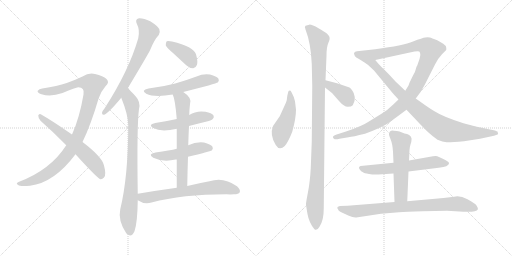
t = 0.00 s
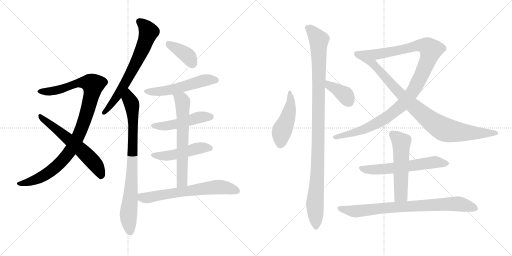
t = 2.88 s
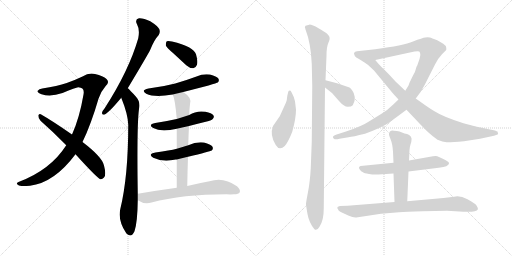
t = 5.76 s
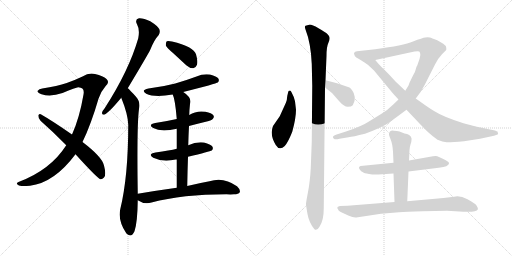
t = 8.65 s
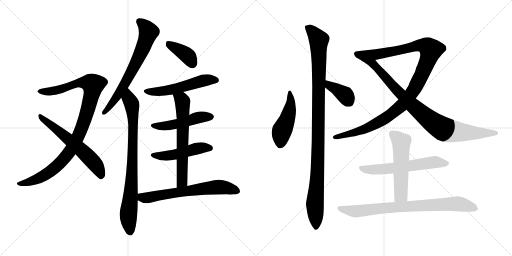
t = 11.53 s
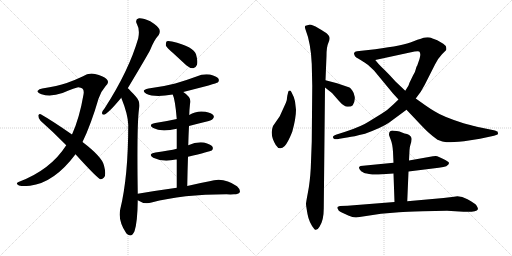
t = 14.41 s

The animated SVG that drew these frames (rendered in a browser with its animation timeline set to each time). Animation: 18 CSS @keyframes rules; one cycle of 14.41 s.

<svg version="1.1" viewBox="0 0 2048 1024" xmlns="http://www.w3.org/2000/svg">
  <g stroke="lightgray" stroke-dasharray="1,1" stroke-width="1" transform="scale(4, 4)">
    <line x1="0" y1="0" x2="256" y2="256"></line>
    <line x1="256" y1="0" x2="0" y2="256"></line>
    <line x1="128" y1="0" x2="128" y2="256"></line>
    <line x1="0" y1="128" x2="256" y2="128"></line>
    <line x1="256" y1="0" x2="512" y2="256"></line>
    <line x1="512" y1="0" x2="256" y2="256"></line>
    <line x1="384" y1="0" x2="384" y2="256"></line>
    <line x1="256" y1="128" x2="512" y2="128"></line>
  </g>
<g transform="scale(1, -1) translate(0, -850)">
   <style type="text/css">
    @keyframes keyframes0 {
      from {
       stroke: black;
       stroke-dashoffset: 1004;
       stroke-width: 128;
       }
       77% {
       animation-timing-function: step-end;
       stroke: black;
       stroke-dashoffset: 0;
       stroke-width: 128;
       }
       to {
       stroke: black;
       stroke-width: 1024;
       }
       }
       #make-me-a-hanzi-animation-0 {
         animation: keyframes0 1.067057s both;
         animation-delay: 0.000000s;
         animation-timing-function: linear;
       }
    @keyframes keyframes1 {
      from {
       stroke: black;
       stroke-dashoffset: 603;
       stroke-width: 128;
       }
       66% {
       animation-timing-function: step-end;
       stroke: black;
       stroke-dashoffset: 0;
       stroke-width: 128;
       }
       to {
       stroke: black;
       stroke-width: 1024;
       }
       }
       #make-me-a-hanzi-animation-1 {
         animation: keyframes1 0.740723s both;
         animation-delay: 1.067057s;
         animation-timing-function: linear;
       }
    @keyframes keyframes2 {
      from {
       stroke: black;
       stroke-dashoffset: 681;
       stroke-width: 128;
       }
       69% {
       animation-timing-function: step-end;
       stroke: black;
       stroke-dashoffset: 0;
       stroke-width: 128;
       }
       to {
       stroke: black;
       stroke-width: 1024;
       }
       }
       #make-me-a-hanzi-animation-2 {
         animation: keyframes2 0.804199s both;
         animation-delay: 1.807780s;
         animation-timing-function: linear;
       }
    @keyframes keyframes3 {
      from {
       stroke: black;
       stroke-dashoffset: 822;
       stroke-width: 128;
       }
       73% {
       animation-timing-function: step-end;
       stroke: black;
       stroke-dashoffset: 0;
       stroke-width: 128;
       }
       to {
       stroke: black;
       stroke-width: 1024;
       }
       }
       #make-me-a-hanzi-animation-3 {
         animation: keyframes3 0.918945s both;
         animation-delay: 2.611979s;
         animation-timing-function: linear;
       }
    @keyframes keyframes4 {
      from {
       stroke: black;
       stroke-dashoffset: 387;
       stroke-width: 128;
       }
       56% {
       animation-timing-function: step-end;
       stroke: black;
       stroke-dashoffset: 0;
       stroke-width: 128;
       }
       to {
       stroke: black;
       stroke-width: 1024;
       }
       }
       #make-me-a-hanzi-animation-4 {
         animation: keyframes4 0.564941s both;
         animation-delay: 3.530924s;
         animation-timing-function: linear;
       }
    @keyframes keyframes5 {
      from {
       stroke: black;
       stroke-dashoffset: 541;
       stroke-width: 128;
       }
       64% {
       animation-timing-function: step-end;
       stroke: black;
       stroke-dashoffset: 0;
       stroke-width: 128;
       }
       to {
       stroke: black;
       stroke-width: 1024;
       }
       }
       #make-me-a-hanzi-animation-5 {
         animation: keyframes5 0.690267s both;
         animation-delay: 4.095865s;
         animation-timing-function: linear;
       }
    @keyframes keyframes6 {
      from {
       stroke: black;
       stroke-dashoffset: 488;
       stroke-width: 128;
       }
       61% {
       animation-timing-function: step-end;
       stroke: black;
       stroke-dashoffset: 0;
       stroke-width: 128;
       }
       to {
       stroke: black;
       stroke-width: 1024;
       }
       }
       #make-me-a-hanzi-animation-6 {
         animation: keyframes6 0.647135s both;
         animation-delay: 4.786132s;
         animation-timing-function: linear;
       }
    @keyframes keyframes7 {
      from {
       stroke: black;
       stroke-dashoffset: 486;
       stroke-width: 128;
       }
       61% {
       animation-timing-function: step-end;
       stroke: black;
       stroke-dashoffset: 0;
       stroke-width: 128;
       }
       to {
       stroke: black;
       stroke-width: 1024;
       }
       }
       #make-me-a-hanzi-animation-7 {
         animation: keyframes7 0.645508s both;
         animation-delay: 5.433267s;
         animation-timing-function: linear;
       }
    @keyframes keyframes8 {
      from {
       stroke: black;
       stroke-dashoffset: 641;
       stroke-width: 128;
       }
       68% {
       animation-timing-function: step-end;
       stroke: black;
       stroke-dashoffset: 0;
       stroke-width: 128;
       }
       to {
       stroke: black;
       stroke-width: 1024;
       }
       }
       #make-me-a-hanzi-animation-8 {
         animation: keyframes8 0.771647s both;
         animation-delay: 6.078775s;
         animation-timing-function: linear;
       }
    @keyframes keyframes9 {
      from {
       stroke: black;
       stroke-dashoffset: 654;
       stroke-width: 128;
       }
       68% {
       animation-timing-function: step-end;
       stroke: black;
       stroke-dashoffset: 0;
       stroke-width: 128;
       }
       to {
       stroke: black;
       stroke-width: 1024;
       }
       }
       #make-me-a-hanzi-animation-9 {
         animation: keyframes9 0.782227s both;
         animation-delay: 6.850422s;
         animation-timing-function: linear;
       }
    @keyframes keyframes10 {
      from {
       stroke: black;
       stroke-dashoffset: 466;
       stroke-width: 128;
       }
       60% {
       animation-timing-function: step-end;
       stroke: black;
       stroke-dashoffset: 0;
       stroke-width: 128;
       }
       to {
       stroke: black;
       stroke-width: 1024;
       }
       }
       #make-me-a-hanzi-animation-10 {
         animation: keyframes10 0.629232s both;
         animation-delay: 7.632649s;
         animation-timing-function: linear;
       }
    @keyframes keyframes11 {
      from {
       stroke: black;
       stroke-dashoffset: 1070;
       stroke-width: 128;
       }
       78% {
       animation-timing-function: step-end;
       stroke: black;
       stroke-dashoffset: 0;
       stroke-width: 128;
       }
       to {
       stroke: black;
       stroke-width: 1024;
       }
       }
       #make-me-a-hanzi-animation-11 {
         animation: keyframes11 1.120768s both;
         animation-delay: 8.261881s;
         animation-timing-function: linear;
       }
    @keyframes keyframes12 {
      from {
       stroke: black;
       stroke-dashoffset: 379;
       stroke-width: 128;
       }
       55% {
       animation-timing-function: step-end;
       stroke: black;
       stroke-dashoffset: 0;
       stroke-width: 128;
       }
       to {
       stroke: black;
       stroke-width: 1024;
       }
       }
       #make-me-a-hanzi-animation-12 {
         animation: keyframes12 0.558431s both;
         animation-delay: 9.382649s;
         animation-timing-function: linear;
       }
    @keyframes keyframes13 {
      from {
       stroke: black;
       stroke-dashoffset: 1117;
       stroke-width: 128;
       }
       78% {
       animation-timing-function: step-end;
       stroke: black;
       stroke-dashoffset: 0;
       stroke-width: 128;
       }
       to {
       stroke: black;
       stroke-width: 1024;
       }
       }
       #make-me-a-hanzi-animation-13 {
         animation: keyframes13 1.159017s both;
         animation-delay: 9.941080s;
         animation-timing-function: linear;
       }
    @keyframes keyframes14 {
      from {
       stroke: black;
       stroke-dashoffset: 885;
       stroke-width: 128;
       }
       74% {
       animation-timing-function: step-end;
       stroke: black;
       stroke-dashoffset: 0;
       stroke-width: 128;
       }
       to {
       stroke: black;
       stroke-width: 1024;
       }
       }
       #make-me-a-hanzi-animation-14 {
         animation: keyframes14 0.970215s both;
         animation-delay: 11.100097s;
         animation-timing-function: linear;
       }
    @keyframes keyframes15 {
      from {
       stroke: black;
       stroke-dashoffset: 600;
       stroke-width: 128;
       }
       66% {
       animation-timing-function: step-end;
       stroke: black;
       stroke-dashoffset: 0;
       stroke-width: 128;
       }
       to {
       stroke: black;
       stroke-width: 1024;
       }
       }
       #make-me-a-hanzi-animation-15 {
         animation: keyframes15 0.738281s both;
         animation-delay: 12.070312s;
         animation-timing-function: linear;
       }
    @keyframes keyframes16 {
      from {
       stroke: black;
       stroke-dashoffset: 544;
       stroke-width: 128;
       }
       64% {
       animation-timing-function: step-end;
       stroke: black;
       stroke-dashoffset: 0;
       stroke-width: 128;
       }
       to {
       stroke: black;
       stroke-width: 1024;
       }
       }
       #make-me-a-hanzi-animation-16 {
         animation: keyframes16 0.692708s both;
         animation-delay: 12.808593s;
         animation-timing-function: linear;
       }
    @keyframes keyframes17 {
      from {
       stroke: black;
       stroke-dashoffset: 808;
       stroke-width: 128;
       }
       72% {
       animation-timing-function: step-end;
       stroke: black;
       stroke-dashoffset: 0;
       stroke-width: 128;
       }
       to {
       stroke: black;
       stroke-width: 1024;
       }
       }
       #make-me-a-hanzi-animation-17 {
         animation: keyframes17 0.907552s both;
         animation-delay: 13.501301s;
         animation-timing-function: linear;
       }
</style>
<path d="M 330.0 282.0 Q 364.0 352.0 394.0 455.0 Q 404.0 485.0 422.0 505.0 Q 440.0 521.0 426.0 534.0 Q 413.0 546.0 380.0 554.0 Q 355.0 560.0 330.0 544.0 Q 303.0 531.0 267.0 518.0 Q 230.0 506.0 169.0 496.0 Q 156.0 495.0 151.0 487.0 Q 147.0 480.0 166.0 473.0 Q 203.0 461.0 250.0 478.0 Q 304.0 500.0 313.0 501.0 Q 340.0 500.0 334.0 472.0 Q 318.0 378.0 288.0 312.0 L 265.0 269.0 Q 202.0 170.0 74.0 122.0 Q 61.0 116.0 73.0 110.0 Q 79.0 103.0 120.0 107.0 Q 217.0 119.0 302.0 233.0 L 330.0 282.0 Z" fill="lightgray"></path> 
<path d="M 302.0 233.0 Q 389.0 137.0 402.0 133.0 Q 409.0 132.0 416.0 140.0 Q 426.0 150.0 416.0 188.0 Q 409.0 222.0 330.0 282.0 L 288.0 312.0 Q 209.0 367.0 163.0 393.0 Q 156.0 397.0 153.0 388.0 Q 153.0 376.0 162.0 367.0 Q 211.0 324.0 265.0 269.0 L 302.0 233.0 Z" fill="lightgray"></path> 
<path d="M 511.0 497.0 Q 592.0 632.0 601.0 651.0 Q 617.0 691.0 635.0 710.0 Q 642.0 722.0 637.0 734.0 Q 631.0 746.0 601.0 765.0 Q 574.0 778.0 556.0 777.0 Q 538.0 773.0 548.0 753.0 Q 560.0 732.0 553.0 697.0 Q 516.0 568.0 418.0 416.0 Q 409.0 406.0 408.0 399.0 Q 407.0 389.0 419.0 392.0 Q 437.0 401.0 485.0 459.0 L 511.0 497.0 Z" fill="lightgray"></path> 
<path d="M 551.0 75.0 Q 547.0 349.0 556.0 414.0 Q 563.0 442.0 544.0 463.0 Q 519.0 491.0 511.0 497.0 C 489.0 518.0 474.0 487.0 485.0 459.0 Q 512.0 392.0 513.0 351.0 Q 513.0 144.0 481.0 13.0 Q 471.0 -32.0 505.0 -83.0 Q 506.0 -83.0 508.0 -86.0 Q 526.0 -102.0 538.0 -75.0 Q 550.0 -39.0 551.0 49.0 L 551.0 75.0 Z" fill="lightgray"></path> 
<path d="M 692.0 638.0 L 745.0 589.0 Q 758.0 577.0 773.0 577.0 Q 783.0 578.0 788.0 591.0 Q 792.0 604.0 784.0 633.0 Q 775.0 663.0 688.0 684.0 Q 673.0 688.0 667.0 685.0 Q 663.0 681.0 663.0 669.0 Q 667.0 659.0 692.0 638.0 Z" fill="lightgray"></path> 
<path d="M 733.0 482.0 Q 866.0 516.0 871.0 520.0 Q 878.0 527.0 874.0 535.0 Q 867.0 545.0 840.0 552.0 Q 812.0 556.0 786.0 544.0 Q 746.0 529.0 701.0 516.0 Q 652.0 503.0 594.0 496.0 Q 561.0 489.0 585.0 475.0 Q 618.0 459.0 691.0 472.0 L 733.0 482.0 Z" fill="lightgray"></path> 
<path d="M 756.0 346.0 Q 786.0 355.0 819.0 362.0 Q 847.0 369.0 851.0 374.0 Q 858.0 381.0 854.0 388.0 Q 847.0 398.0 822.0 403.0 Q 786.0 409.0 757.0 390.0 L 707.0 374.0 Q 667.0 365.0 621.0 358.0 Q 590.0 352.0 613.0 338.0 Q 644.0 320.0 707.0 335.0 L 756.0 346.0 Z" fill="lightgray"></path> 
<path d="M 752.0 223.0 Q 840.0 244.0 847.0 248.0 Q 854.0 255.0 850.0 263.0 Q 843.0 273.0 816.0 280.0 Q 785.0 284.0 753.0 269.0 L 707.0 255.0 Q 680.0 248.0 622.0 240.0 Q 589.0 234.0 613.0 219.0 Q 652.0 200.0 703.0 212.0 Q 704.0 213.0 707.0 212.0 L 752.0 223.0 Z" fill="lightgray"></path> 
<path d="M 749.0 106.0 Q 750.0 167.0 752.0 223.0 L 753.0 269.0 Q 754.0 309.0 756.0 346.0 L 757.0 390.0 Q 757.0 406.0 760.0 434.0 Q 769.0 459.0 733.0 482.0 C 709.0 499.0 681.0 500.0 691.0 472.0 Q 701.0 450.0 707.0 374.0 L 707.0 335.0 L 707.0 255.0 L 707.0 212.0 L 707.0 99.0 C 707.0 69.0 748.0 76.0 749.0 106.0 Z" fill="lightgray"></path> 
<path d="M 707.0 99.0 Q 634.0 89.0 551.0 75.0 C 521.0 70.0 525.0 64.0 551.0 49.0 Q 578.0 31.0 606.0 40.0 Q 730.0 73.0 906.0 73.0 Q 922.0 72.0 936.0 73.0 Q 954.0 73.0 959.0 81.0 Q 963.0 91.0 948.0 105.0 Q 894.0 144.0 838.0 125.0 Q 799.0 118.0 749.0 106.0 L 707.0 99.0 Z" fill="lightgray"></path> 
<path d="M 1184.0 411.5 L 1180.0 445.5 Q 1178.0 459.5 1167.0 479.5 Q 1162.0 489.5 1159.0 487.5 Q 1156.0 488.5 1153.0 483.5 L 1151.0 474.5 Q 1149.0 468.5 1148.0 458.5 Q 1148.0 448.5 1144.0 440.5 L 1119.0 385.5 L 1092.0 346.5 Q 1078.0 309.5 1103.0 270.5 Q 1118.0 245.5 1139.0 266.5 Q 1153.0 282.5 1169.0 323.5 Q 1184.0 377.5 1184.0 411.5 Z" fill="lightgray"></path> 
<path d="M 1295.0 16.5 L 1300.0 500.5 L 1302.0 529.5 L 1306.0 627.5 Q 1306.0 663.5 1314.0 680.5 Q 1322.0 696.5 1316.0 706.5 Q 1310.0 715.5 1305.0 718.5 Q 1301.0 721.5 1274.0 737.5 Q 1247.0 752.5 1237.0 751.5 L 1222.0 747.5 Q 1217.0 744.5 1222.0 732.5 Q 1243.0 679.5 1247.0 595.5 L 1249.0 506.5 L 1247.0 283.5 L 1243.0 177.5 Q 1240.0 123.5 1232.0 82.5 Q 1224.0 40.5 1224.0 34.5 Q 1224.0 28.5 1230.0 -5.5 Q 1236.0 -39.5 1257.0 -65.5 Q 1266.0 -76.5 1278.0 -56.5 Q 1295.0 -31.5 1295.0 16.5 Z" fill="lightgray"></path> 
<path d="M 1300.0 500.5 L 1328.0 478.5 L 1356.0 446.5 Q 1376.0 423.5 1391.0 423.5 Q 1406.0 423.5 1411.0 429.5 Q 1421.0 445.5 1419.0 462.5 Q 1417.0 478.5 1409.0 488.5 Q 1402.0 498.5 1398.0 500.5 L 1348.0 517.5 L 1302.0 529.5 C 1273.0 537.5 1276.0 519.5 1300.0 500.5 Z" fill="lightgray"></path> 
<path d="M 1594.0 452.5 L 1572.0 431.5 Q 1551.0 410.5 1526.0 395.5 L 1474.0 363.5 Q 1447.0 345.5 1384.0 324.5 L 1356.0 315.5 Q 1334.0 310.5 1332.0 303.5 Q 1331.0 297.5 1336.0 295.5 Q 1340.0 291.5 1358.0 295.5 L 1394.0 301.5 Q 1411.0 303.5 1460.0 315.5 Q 1530.0 341.5 1557.0 360.5 L 1626.0 411.5 L 1663.0 456.5 L 1683.0 483.5 L 1699.0 511.5 L 1740.0 592.5 Q 1754.0 619.5 1768.0 633.5 L 1784.0 649.5 Q 1786.0 651.5 1785.0 659.5 Q 1785.0 667.5 1773.0 675.5 L 1749.0 689.5 Q 1726.0 698.5 1719.0 700.5 Q 1712.0 701.5 1701.0 700.5 Q 1691.0 699.5 1652.0 684.5 Q 1614.0 668.5 1501.0 653.5 L 1428.0 645.5 Q 1419.0 645.5 1417.0 639.5 Q 1415.0 637.5 1417.0 632.5 Q 1419.0 626.5 1423.0 622.5 Q 1428.0 618.5 1451.0 605.5 C 1458.0 601.5 1472.0 604.5 1501.0 610.5 L 1658.0 644.5 Q 1673.0 646.5 1677.0 644.5 Q 1685.0 636.5 1678.0 614.5 L 1669.0 588.5 Q 1666.0 585.5 1663.0 573.5 Q 1661.0 561.5 1652.0 548.5 L 1637.0 517.5 Q 1638.0 513.5 1621.0 487.5 L 1594.0 452.5 Z" fill="lightgray"></path> 
<path d="M 1572.0 476.5 L 1594.0 452.5 L 1626.0 411.5 L 1662.0 373.5 Q 1702.0 330.5 1715.0 319.5 Q 1728.0 307.5 1750.0 291.5 Q 1771.0 282.5 1786.0 281.5 Q 1801.0 280.5 1856.0 285.5 L 1920.0 295.5 L 1976.0 307.5 Q 1986.0 311.5 1990.0 312.5 Q 1994.0 313.5 1990.0 324.5 Q 1988.0 324.5 1980.0 328.5 L 1917.0 341.5 Q 1915.0 341.5 1854.0 357.5 Q 1772.0 383.5 1738.0 405.5 Q 1721.0 415.5 1701.0 429.5 L 1663.0 456.5 L 1621.0 487.5 L 1582.0 524.5 L 1560.0 548.5 Q 1538.0 571.5 1525.0 583.5 Q 1513.0 595.5 1501.0 610.5 C 1482.0 633.5 1426.0 622.5 1451.0 605.5 Q 1475.0 591.5 1496.0 568.5 L 1572.0 476.5 Z" fill="lightgray"></path> 
<path d="M 1574.0 199.5 L 1442.0 186.5 Q 1436.0 183.5 1436.0 180.5 Q 1435.0 179.5 1439.0 172.5 Q 1444.0 164.5 1452.0 161.5 Q 1456.0 157.5 1476.0 154.5 Q 1496.0 150.5 1514.0 152.5 L 1574.0 156.5 L 1634.0 164.5 L 1755.0 179.5 Q 1777.0 182.5 1785.0 185.5 Q 1807.0 198.5 1786.0 207.5 Q 1779.0 213.5 1749.0 225.5 Q 1745.0 227.5 1732.0 225.5 L 1636.0 208.5 L 1574.0 199.5 Z" fill="lightgray"></path> 
<path d="M 1556.0 312.5 Q 1556.0 308.5 1563.0 291.5 Q 1570.0 274.5 1572.0 243.5 L 1574.0 199.5 L 1574.0 156.5 L 1578.0 42.5 C 1579.0 12.5 1628.0 15.5 1629.0 45.5 L 1634.0 164.5 L 1636.0 208.5 L 1638.0 249.5 Q 1638.0 260.5 1642.0 272.5 Q 1646.0 283.5 1646.0 290.5 Q 1648.0 296.5 1643.0 304.5 Q 1638.0 312.5 1628.0 314.5 Q 1618.0 316.5 1608.0 320.5 L 1598.0 324.5 Q 1588.0 326.5 1575.0 327.5 Q 1556.0 329.5 1556.0 312.5 Z" fill="lightgray"></path> 
<path d="M 1578.0 42.5 L 1390.0 27.5 L 1360.0 26.5 Q 1353.0 25.5 1350.0 22.5 Q 1348.0 17.5 1352.0 13.5 Q 1353.0 7.5 1363.0 2.5 L 1393.0 -11.5 Q 1413.0 -20.5 1425.0 -19.5 L 1524.0 -4.5 L 1596.0 1.5 Q 1623.0 3.5 1691.0 5.5 L 1788.0 7.5 L 1854.0 3.5 Q 1907.0 1.5 1911.0 12.5 Q 1912.0 16.5 1911.0 18.5 Q 1911.0 19.5 1906.0 28.5 Q 1901.0 36.5 1870.0 53.5 Q 1840.0 69.5 1816.0 63.5 L 1774.0 58.5 L 1629.0 45.5 L 1578.0 42.5 Z" fill="lightgray"></path> 
      <clipPath id="make-me-a-hanzi-clip-0">
      <path d="M 330.0 282.0 Q 364.0 352.0 394.0 455.0 Q 404.0 485.0 422.0 505.0 Q 440.0 521.0 426.0 534.0 Q 413.0 546.0 380.0 554.0 Q 355.0 560.0 330.0 544.0 Q 303.0 531.0 267.0 518.0 Q 230.0 506.0 169.0 496.0 Q 156.0 495.0 151.0 487.0 Q 147.0 480.0 166.0 473.0 Q 203.0 461.0 250.0 478.0 Q 304.0 500.0 313.0 501.0 Q 340.0 500.0 334.0 472.0 Q 318.0 378.0 288.0 312.0 L 265.0 269.0 Q 202.0 170.0 74.0 122.0 Q 61.0 116.0 73.0 110.0 Q 79.0 103.0 120.0 107.0 Q 217.0 119.0 302.0 233.0 L 330.0 282.0 Z" fill="lightgray"></path>
      </clipPath>
      <path clip-path="url(#make-me-a-hanzi-clip-0)" d="M 159.0 485.0 L 224.0 488.0 L 320.0 519.0 L 351.0 519.0 L 372.0 511.0 L 336.0 363.0 L 305.0 288.0 L 277.0 240.0 L 230.0 188.0 L 172.0 145.0 L 108.0 118.0 L 80.0 115.0 " fill="none" id="make-me-a-hanzi-animation-0" stroke-dasharray="876 1752" stroke-linecap="round"></path>

      <clipPath id="make-me-a-hanzi-clip-1">
      <path d="M 302.0 233.0 Q 389.0 137.0 402.0 133.0 Q 409.0 132.0 416.0 140.0 Q 426.0 150.0 416.0 188.0 Q 409.0 222.0 330.0 282.0 L 288.0 312.0 Q 209.0 367.0 163.0 393.0 Q 156.0 397.0 153.0 388.0 Q 153.0 376.0 162.0 367.0 Q 211.0 324.0 265.0 269.0 L 302.0 233.0 Z" fill="lightgray"></path>
      </clipPath>
      <path clip-path="url(#make-me-a-hanzi-clip-1)" d="M 161.0 384.0 L 323.0 254.0 L 385.0 188.0 L 405.0 144.0 " fill="none" id="make-me-a-hanzi-animation-1" stroke-dasharray="475 950" stroke-linecap="round"></path>

      <clipPath id="make-me-a-hanzi-clip-2">
      <path d="M 511.0 497.0 Q 592.0 632.0 601.0 651.0 Q 617.0 691.0 635.0 710.0 Q 642.0 722.0 637.0 734.0 Q 631.0 746.0 601.0 765.0 Q 574.0 778.0 556.0 777.0 Q 538.0 773.0 548.0 753.0 Q 560.0 732.0 553.0 697.0 Q 516.0 568.0 418.0 416.0 Q 409.0 406.0 408.0 399.0 Q 407.0 389.0 419.0 392.0 Q 437.0 401.0 485.0 459.0 L 511.0 497.0 Z" fill="lightgray"></path>
      </clipPath>
      <path clip-path="url(#make-me-a-hanzi-clip-2)" d="M 558.0 763.0 L 594.0 722.0 L 576.0 668.0 L 514.0 538.0 L 453.0 442.0 L 416.0 400.0 " fill="none" id="make-me-a-hanzi-animation-2" stroke-dasharray="553 1106" stroke-linecap="round"></path>

      <clipPath id="make-me-a-hanzi-clip-3">
      <path d="M 551.0 75.0 Q 547.0 349.0 556.0 414.0 Q 563.0 442.0 544.0 463.0 Q 519.0 491.0 511.0 497.0 C 489.0 518.0 474.0 487.0 485.0 459.0 Q 512.0 392.0 513.0 351.0 Q 513.0 144.0 481.0 13.0 Q 471.0 -32.0 505.0 -83.0 Q 506.0 -83.0 508.0 -86.0 Q 526.0 -102.0 538.0 -75.0 Q 550.0 -39.0 551.0 49.0 L 551.0 75.0 Z" fill="lightgray"></path>
      </clipPath>
      <path clip-path="url(#make-me-a-hanzi-clip-3)" d="M 510.0 488.0 L 528.0 431.0 L 533.0 333.0 L 525.0 87.0 L 514.0 -7.0 L 521.0 -74.0 " fill="none" id="make-me-a-hanzi-animation-3" stroke-dasharray="694 1388" stroke-linecap="round"></path>

      <clipPath id="make-me-a-hanzi-clip-4">
      <path d="M 692.0 638.0 L 745.0 589.0 Q 758.0 577.0 773.0 577.0 Q 783.0 578.0 788.0 591.0 Q 792.0 604.0 784.0 633.0 Q 775.0 663.0 688.0 684.0 Q 673.0 688.0 667.0 685.0 Q 663.0 681.0 663.0 669.0 Q 667.0 659.0 692.0 638.0 Z" fill="lightgray"></path>
      </clipPath>
      <path clip-path="url(#make-me-a-hanzi-clip-4)" d="M 672.0 679.0 L 750.0 627.0 L 770.0 595.0 " fill="none" id="make-me-a-hanzi-animation-4" stroke-dasharray="259 518" stroke-linecap="round"></path>

      <clipPath id="make-me-a-hanzi-clip-5">
      <path d="M 733.0 482.0 Q 866.0 516.0 871.0 520.0 Q 878.0 527.0 874.0 535.0 Q 867.0 545.0 840.0 552.0 Q 812.0 556.0 786.0 544.0 Q 746.0 529.0 701.0 516.0 Q 652.0 503.0 594.0 496.0 Q 561.0 489.0 585.0 475.0 Q 618.0 459.0 691.0 472.0 L 733.0 482.0 Z" fill="lightgray"></path>
      </clipPath>
      <path clip-path="url(#make-me-a-hanzi-clip-5)" d="M 587.0 487.0 L 616.0 482.0 L 660.0 486.0 L 742.0 504.0 L 821.0 530.0 L 865.0 529.0 " fill="none" id="make-me-a-hanzi-animation-5" stroke-dasharray="413 826" stroke-linecap="round"></path>

      <clipPath id="make-me-a-hanzi-clip-6">
      <path d="M 756.0 346.0 Q 786.0 355.0 819.0 362.0 Q 847.0 369.0 851.0 374.0 Q 858.0 381.0 854.0 388.0 Q 847.0 398.0 822.0 403.0 Q 786.0 409.0 757.0 390.0 L 707.0 374.0 Q 667.0 365.0 621.0 358.0 Q 590.0 352.0 613.0 338.0 Q 644.0 320.0 707.0 335.0 L 756.0 346.0 Z" fill="lightgray"></path>
      </clipPath>
      <path clip-path="url(#make-me-a-hanzi-clip-6)" d="M 615.0 349.0 L 676.0 348.0 L 792.0 380.0 L 843.0 383.0 " fill="none" id="make-me-a-hanzi-animation-6" stroke-dasharray="360 720" stroke-linecap="round"></path>

      <clipPath id="make-me-a-hanzi-clip-7">
      <path d="M 752.0 223.0 Q 840.0 244.0 847.0 248.0 Q 854.0 255.0 850.0 263.0 Q 843.0 273.0 816.0 280.0 Q 785.0 284.0 753.0 269.0 L 707.0 255.0 Q 680.0 248.0 622.0 240.0 Q 589.0 234.0 613.0 219.0 Q 652.0 200.0 703.0 212.0 Q 704.0 213.0 707.0 212.0 L 752.0 223.0 Z" fill="lightgray"></path>
      </clipPath>
      <path clip-path="url(#make-me-a-hanzi-clip-7)" d="M 615.0 231.0 L 677.0 227.0 L 795.0 258.0 L 841.0 257.0 " fill="none" id="make-me-a-hanzi-animation-7" stroke-dasharray="358 716" stroke-linecap="round"></path>

      <clipPath id="make-me-a-hanzi-clip-8">
      <path d="M 749.0 106.0 Q 750.0 167.0 752.0 223.0 L 753.0 269.0 Q 754.0 309.0 756.0 346.0 L 757.0 390.0 Q 757.0 406.0 760.0 434.0 Q 769.0 459.0 733.0 482.0 C 709.0 499.0 681.0 500.0 691.0 472.0 Q 701.0 450.0 707.0 374.0 L 707.0 335.0 L 707.0 255.0 L 707.0 212.0 L 707.0 99.0 C 707.0 69.0 748.0 76.0 749.0 106.0 Z" fill="lightgray"></path>
      </clipPath>
      <path clip-path="url(#make-me-a-hanzi-clip-8)" d="M 699.0 471.0 L 730.0 446.0 L 729.0 129.0 L 713.0 106.0 " fill="none" id="make-me-a-hanzi-animation-8" stroke-dasharray="513 1026" stroke-linecap="round"></path>

      <clipPath id="make-me-a-hanzi-clip-9">
      <path d="M 707.0 99.0 Q 634.0 89.0 551.0 75.0 C 521.0 70.0 525.0 64.0 551.0 49.0 Q 578.0 31.0 606.0 40.0 Q 730.0 73.0 906.0 73.0 Q 922.0 72.0 936.0 73.0 Q 954.0 73.0 959.0 81.0 Q 963.0 91.0 948.0 105.0 Q 894.0 144.0 838.0 125.0 Q 799.0 118.0 749.0 106.0 L 707.0 99.0 Z" fill="lightgray"></path>
      </clipPath>
      <path clip-path="url(#make-me-a-hanzi-clip-9)" d="M 561.0 69.0 L 569.0 59.0 L 586.0 58.0 L 865.0 102.0 L 889.0 102.0 L 949.0 86.0 " fill="none" id="make-me-a-hanzi-animation-9" stroke-dasharray="526 1052" stroke-linecap="round"></path>

      <clipPath id="make-me-a-hanzi-clip-10">
      <path d="M 1184.0 411.5 L 1180.0 445.5 Q 1178.0 459.5 1167.0 479.5 Q 1162.0 489.5 1159.0 487.5 Q 1156.0 488.5 1153.0 483.5 L 1151.0 474.5 Q 1149.0 468.5 1148.0 458.5 Q 1148.0 448.5 1144.0 440.5 L 1119.0 385.5 L 1092.0 346.5 Q 1078.0 309.5 1103.0 270.5 Q 1118.0 245.5 1139.0 266.5 Q 1153.0 282.5 1169.0 323.5 Q 1184.0 377.5 1184.0 411.5 Z" fill="lightgray"></path>
      </clipPath>
      <path clip-path="url(#make-me-a-hanzi-clip-10)" d="M 1160.0 480.5 L 1163.0 437.5 L 1158.0 406.5 L 1124.0 314.5 L 1122.0 277.5 " fill="none" id="make-me-a-hanzi-animation-10" stroke-dasharray="338 676" stroke-linecap="round"></path>

      <clipPath id="make-me-a-hanzi-clip-11">
      <path d="M 1295.0 16.5 L 1300.0 500.5 L 1302.0 529.5 L 1306.0 627.5 Q 1306.0 663.5 1314.0 680.5 Q 1322.0 696.5 1316.0 706.5 Q 1310.0 715.5 1305.0 718.5 Q 1301.0 721.5 1274.0 737.5 Q 1247.0 752.5 1237.0 751.5 L 1222.0 747.5 Q 1217.0 744.5 1222.0 732.5 Q 1243.0 679.5 1247.0 595.5 L 1249.0 506.5 L 1247.0 283.5 L 1243.0 177.5 Q 1240.0 123.5 1232.0 82.5 Q 1224.0 40.5 1224.0 34.5 Q 1224.0 28.5 1230.0 -5.5 Q 1236.0 -39.5 1257.0 -65.5 Q 1266.0 -76.5 1278.0 -56.5 Q 1295.0 -31.5 1295.0 16.5 Z" fill="lightgray"></path>
      </clipPath>
      <path clip-path="url(#make-me-a-hanzi-clip-11)" d="M 1232.0 740.5 L 1276.0 688.5 L 1271.0 196.5 L 1260.0 39.5 L 1265.0 -56.5 " fill="none" id="make-me-a-hanzi-animation-11" stroke-dasharray="942 1884" stroke-linecap="round"></path>

      <clipPath id="make-me-a-hanzi-clip-12">
      <path d="M 1300.0 500.5 L 1328.0 478.5 L 1356.0 446.5 Q 1376.0 423.5 1391.0 423.5 Q 1406.0 423.5 1411.0 429.5 Q 1421.0 445.5 1419.0 462.5 Q 1417.0 478.5 1409.0 488.5 Q 1402.0 498.5 1398.0 500.5 L 1348.0 517.5 L 1302.0 529.5 C 1273.0 537.5 1276.0 519.5 1300.0 500.5 Z" fill="lightgray"></path>
      </clipPath>
      <path clip-path="url(#make-me-a-hanzi-clip-12)" d="M 1308.0 521.5 L 1317.0 508.5 L 1380.0 471.5 L 1398.0 442.5 " fill="none" id="make-me-a-hanzi-animation-12" stroke-dasharray="251 502" stroke-linecap="round"></path>

      <clipPath id="make-me-a-hanzi-clip-13">
      <path d="M 1594.0 452.5 L 1572.0 431.5 Q 1551.0 410.5 1526.0 395.5 L 1474.0 363.5 Q 1447.0 345.5 1384.0 324.5 L 1356.0 315.5 Q 1334.0 310.5 1332.0 303.5 Q 1331.0 297.5 1336.0 295.5 Q 1340.0 291.5 1358.0 295.5 L 1394.0 301.5 Q 1411.0 303.5 1460.0 315.5 Q 1530.0 341.5 1557.0 360.5 L 1626.0 411.5 L 1663.0 456.5 L 1683.0 483.5 L 1699.0 511.5 L 1740.0 592.5 Q 1754.0 619.5 1768.0 633.5 L 1784.0 649.5 Q 1786.0 651.5 1785.0 659.5 Q 1785.0 667.5 1773.0 675.5 L 1749.0 689.5 Q 1726.0 698.5 1719.0 700.5 Q 1712.0 701.5 1701.0 700.5 Q 1691.0 699.5 1652.0 684.5 Q 1614.0 668.5 1501.0 653.5 L 1428.0 645.5 Q 1419.0 645.5 1417.0 639.5 Q 1415.0 637.5 1417.0 632.5 Q 1419.0 626.5 1423.0 622.5 Q 1428.0 618.5 1451.0 605.5 C 1458.0 601.5 1472.0 604.5 1501.0 610.5 L 1658.0 644.5 Q 1673.0 646.5 1677.0 644.5 Q 1685.0 636.5 1678.0 614.5 L 1669.0 588.5 Q 1666.0 585.5 1663.0 573.5 Q 1661.0 561.5 1652.0 548.5 L 1637.0 517.5 Q 1638.0 513.5 1621.0 487.5 L 1594.0 452.5 Z" fill="lightgray"></path>
      </clipPath>
      <path clip-path="url(#make-me-a-hanzi-clip-13)" d="M 1426.0 636.5 L 1455.0 626.5 L 1504.0 632.5 L 1685.0 669.5 L 1708.0 664.5 L 1723.0 651.5 L 1701.0 584.5 L 1662.0 501.5 L 1605.0 427.5 L 1540.0 376.5 L 1464.0 334.5 L 1340.0 302.5 " fill="none" id="make-me-a-hanzi-animation-13" stroke-dasharray="989 1978" stroke-linecap="round"></path>

      <clipPath id="make-me-a-hanzi-clip-14">
      <path d="M 1572.0 476.5 L 1594.0 452.5 L 1626.0 411.5 L 1662.0 373.5 Q 1702.0 330.5 1715.0 319.5 Q 1728.0 307.5 1750.0 291.5 Q 1771.0 282.5 1786.0 281.5 Q 1801.0 280.5 1856.0 285.5 L 1920.0 295.5 L 1976.0 307.5 Q 1986.0 311.5 1990.0 312.5 Q 1994.0 313.5 1990.0 324.5 Q 1988.0 324.5 1980.0 328.5 L 1917.0 341.5 Q 1915.0 341.5 1854.0 357.5 Q 1772.0 383.5 1738.0 405.5 Q 1721.0 415.5 1701.0 429.5 L 1663.0 456.5 L 1621.0 487.5 L 1582.0 524.5 L 1560.0 548.5 Q 1538.0 571.5 1525.0 583.5 Q 1513.0 595.5 1501.0 610.5 C 1482.0 633.5 1426.0 622.5 1451.0 605.5 Q 1475.0 591.5 1496.0 568.5 L 1572.0 476.5 Z" fill="lightgray"></path>
      </clipPath>
      <path clip-path="url(#make-me-a-hanzi-clip-14)" d="M 1458.0 602.5 L 1494.0 593.5 L 1644.0 434.5 L 1759.0 342.5 L 1782.0 331.5 L 1824.0 323.5 L 1982.0 318.5 " fill="none" id="make-me-a-hanzi-animation-14" stroke-dasharray="757 1514" stroke-linecap="round"></path>

      <clipPath id="make-me-a-hanzi-clip-15">
      <path d="M 1574.0 199.5 L 1442.0 186.5 Q 1436.0 183.5 1436.0 180.5 Q 1435.0 179.5 1439.0 172.5 Q 1444.0 164.5 1452.0 161.5 Q 1456.0 157.5 1476.0 154.5 Q 1496.0 150.5 1514.0 152.5 L 1574.0 156.5 L 1634.0 164.5 L 1755.0 179.5 Q 1777.0 182.5 1785.0 185.5 Q 1807.0 198.5 1786.0 207.5 Q 1779.0 213.5 1749.0 225.5 Q 1745.0 227.5 1732.0 225.5 L 1636.0 208.5 L 1574.0 199.5 Z" fill="lightgray"></path>
      </clipPath>
      <path clip-path="url(#make-me-a-hanzi-clip-15)" d="M 1444.0 178.5 L 1471.0 171.5 L 1520.0 172.5 L 1740.0 202.5 L 1785.0 196.5 " fill="none" id="make-me-a-hanzi-animation-15" stroke-dasharray="472 944" stroke-linecap="round"></path>

      <clipPath id="make-me-a-hanzi-clip-16">
      <path d="M 1556.0 312.5 Q 1556.0 308.5 1563.0 291.5 Q 1570.0 274.5 1572.0 243.5 L 1574.0 199.5 L 1574.0 156.5 L 1578.0 42.5 C 1579.0 12.5 1628.0 15.5 1629.0 45.5 L 1634.0 164.5 L 1636.0 208.5 L 1638.0 249.5 Q 1638.0 260.5 1642.0 272.5 Q 1646.0 283.5 1646.0 290.5 Q 1648.0 296.5 1643.0 304.5 Q 1638.0 312.5 1628.0 314.5 Q 1618.0 316.5 1608.0 320.5 L 1598.0 324.5 Q 1588.0 326.5 1575.0 327.5 Q 1556.0 329.5 1556.0 312.5 Z" fill="lightgray"></path>
      </clipPath>
      <path clip-path="url(#make-me-a-hanzi-clip-16)" d="M 1570.0 314.5 L 1605.0 281.5 L 1604.0 70.5 L 1584.0 49.5 " fill="none" id="make-me-a-hanzi-animation-16" stroke-dasharray="416 832" stroke-linecap="round"></path>

      <clipPath id="make-me-a-hanzi-clip-17">
      <path d="M 1578.0 42.5 L 1390.0 27.5 L 1360.0 26.5 Q 1353.0 25.5 1350.0 22.5 Q 1348.0 17.5 1352.0 13.5 Q 1353.0 7.5 1363.0 2.5 L 1393.0 -11.5 Q 1413.0 -20.5 1425.0 -19.5 L 1524.0 -4.5 L 1596.0 1.5 Q 1623.0 3.5 1691.0 5.5 L 1788.0 7.5 L 1854.0 3.5 Q 1907.0 1.5 1911.0 12.5 Q 1912.0 16.5 1911.0 18.5 Q 1911.0 19.5 1906.0 28.5 Q 1901.0 36.5 1870.0 53.5 Q 1840.0 69.5 1816.0 63.5 L 1774.0 58.5 L 1629.0 45.5 L 1578.0 42.5 Z" fill="lightgray"></path>
      </clipPath>
      <path clip-path="url(#make-me-a-hanzi-clip-17)" d="M 1357.0 19.5 L 1422.0 5.5 L 1525.0 17.5 L 1832.0 35.5 L 1904.0 15.5 " fill="none" id="make-me-a-hanzi-animation-17" stroke-dasharray="680 1360" stroke-linecap="round"></path>

</g>
</svg>
